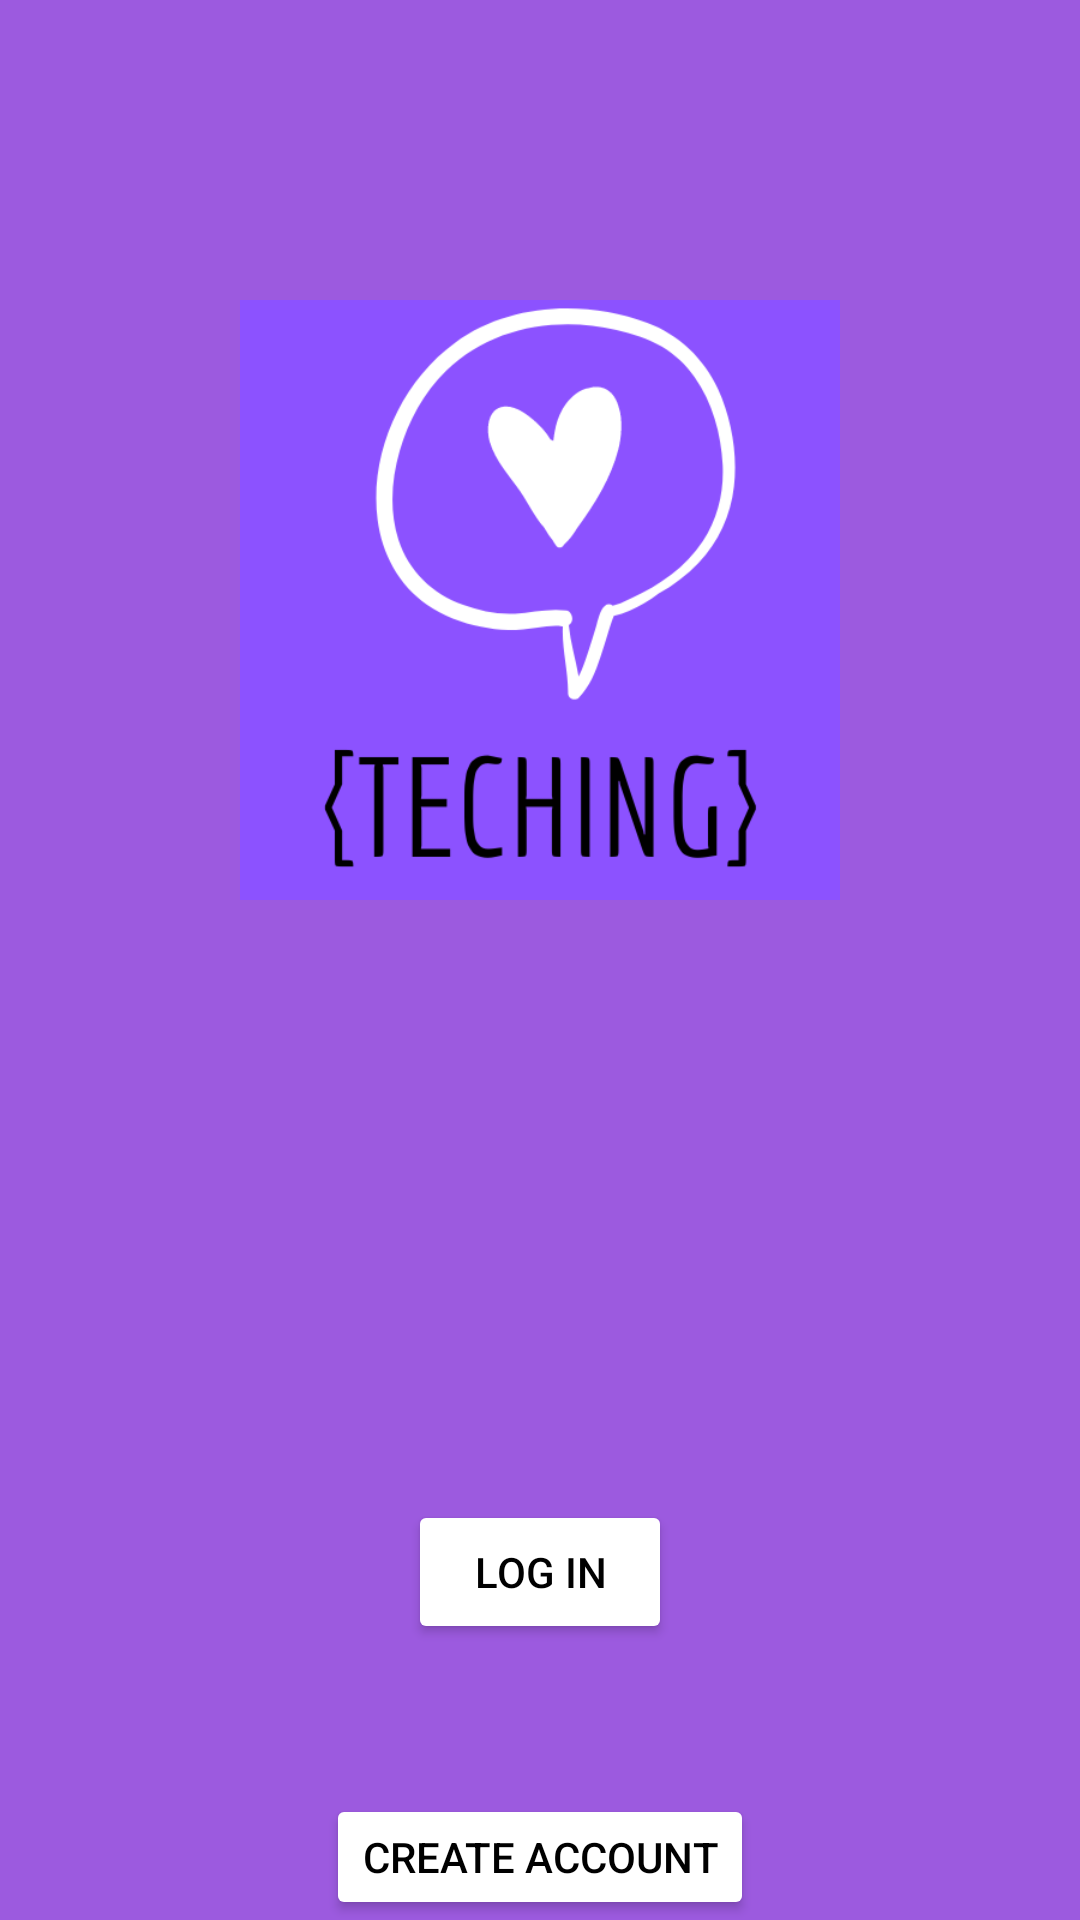

This screen was rendered from an Android layout file. Write that file and the resources it references.
<!-- AndroidManifest.xml: application theme Theme.TechingApp -->
<!-- res/layout/activity_main.xml -->
<?xml version="1.0" encoding="utf-8"?>
<LinearLayout xmlns:android="http://schemas.android.com/apk/res/android"
    xmlns:tools="http://schemas.android.com/tools"
    android:layout_width="match_parent"
    android:layout_height="match_parent"
    android:background="#9C5ADF"
    android:orientation="vertical"
    android:layout_gravity="center_vertical"
    tools:context=".activities.MainActivity">

    <ImageView
        android:id="@+id/logo"
        android:background="@drawable/teching_logo"
        android:layout_width="200dp"
        android:layout_height="200dp"
        android:layout_gravity="center"
        android:layout_marginTop="100dp"
        tools:ignore="MissingConstraints" />

    <Button
        android:id="@+id/logInBtn"
        android:layout_width="wrap_content"
        android:layout_height="wrap_content"
        android:layout_gravity="center"
        android:layout_marginTop="200dp"
        android:backgroundTint="#FFFFFF"
        android:text="Log In"
        android:textAlignment="center"
        android:textColor="@color/black"
        tools:ignore="MissingConstraints" />

    <Button
        android:id="@+id/createAccountBtn"
        android:layout_width="wrap_content"
        android:layout_height="wrap_content"
        android:layout_gravity="center"
        android:layout_marginTop="50dp"
        android:backgroundTint="#FFFFFF"
        android:text="Create Account"
        android:textAlignment="center"
        android:textColor="@color/black"
        tools:ignore="MissingConstraints" />

</LinearLayout>
<!-- resources referenced by this layout -->
<resources>
  <!-- drawable teching_logo: png bitmap (drawable, 21394 bytes) -->
  <style name="Theme.TechingApp" parent="Theme.MaterialComponents.DayNight.DarkActionBar">
          
          <item name="colorPrimary">@color/purple_500</item>
          <item name="colorPrimaryVariant">@color/purple_700</item>
          <item name="colorOnPrimary">@color/white</item>
          
          <item name="colorSecondary">@color/teal_200</item>
          <item name="colorSecondaryVariant">@color/teal_700</item>
          <item name="colorOnSecondary">@color/black</item>
          
          <item name="android:statusBarColor" tools:targetApi="l">?attr/colorPrimaryVariant</item>
          
      </style>
  <!-- not gathered from this repository: default colours our renderer supplied (Android Studio template values) -->
  <color name="purple_500">#FF6200EE</color>
  <color name="purple_700">#FF3700B3</color>
  <color name="teal_200">#FF03DAC5</color>
  <color name="teal_700">#FF018786</color>
  <color name="black">#FF000000</color>
  <color name="white">#FFFFFFFF</color>
</resources>
